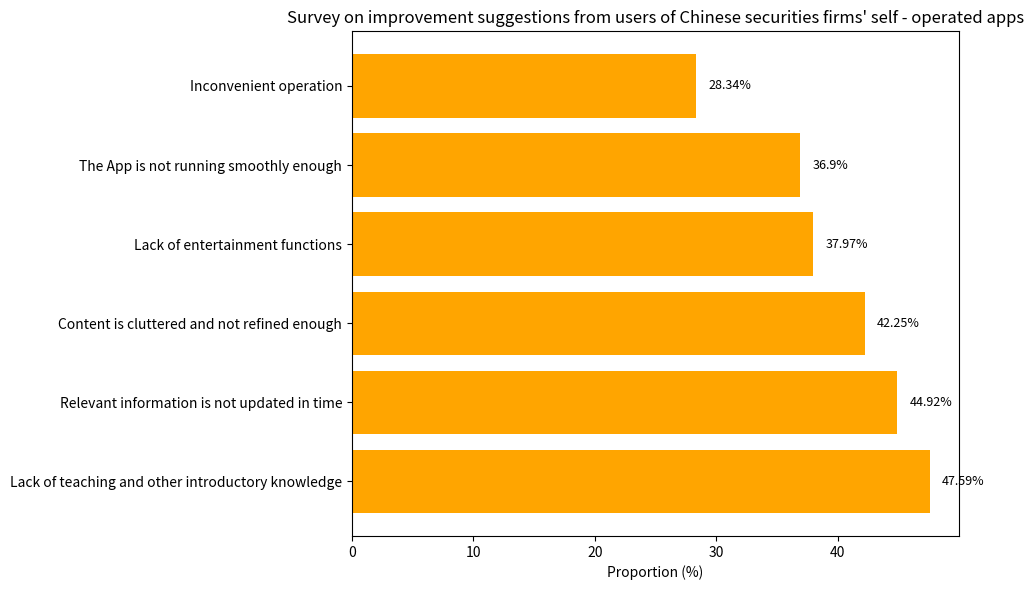

Python code for this plot:
import matplotlib.pyplot as plt
import numpy as np

# Suggestions for improvement and corresponding proportion data
suggestions = [
    "Lack of teaching and other introductory knowledge", "Relevant information is not updated in time",
    "Content is cluttered and not refined enough", "Lack of entertainment functions",
    "The App is not running smoothly enough", "Inconvenient operation"
]
proportions = [47.59, 44.92, 42.25, 37.97, 36.90, 28.34]

y = np.arange(len(suggestions))

fig, ax = plt.subplots(figsize=(10, 6))
# Draw a horizontal bar chart
bars = ax.barh(y, proportions, color='orange')

# Add numerical annotations on the right side of the bars
for i, proportion in enumerate(proportions):
    ax.text(proportion + 1, i, f'{proportion}%', va='center', ha='left', fontsize=9)

# Set the y-axis ticks and labels
ax.set_yticks(y)
ax.set_yticklabels(suggestions)
ax.set_xlabel('Proportion (%)')
ax.set_title('Survey on improvement suggestions from users of Chinese securities firms\' self - operated apps')

plt.tight_layout()
plt.show()
